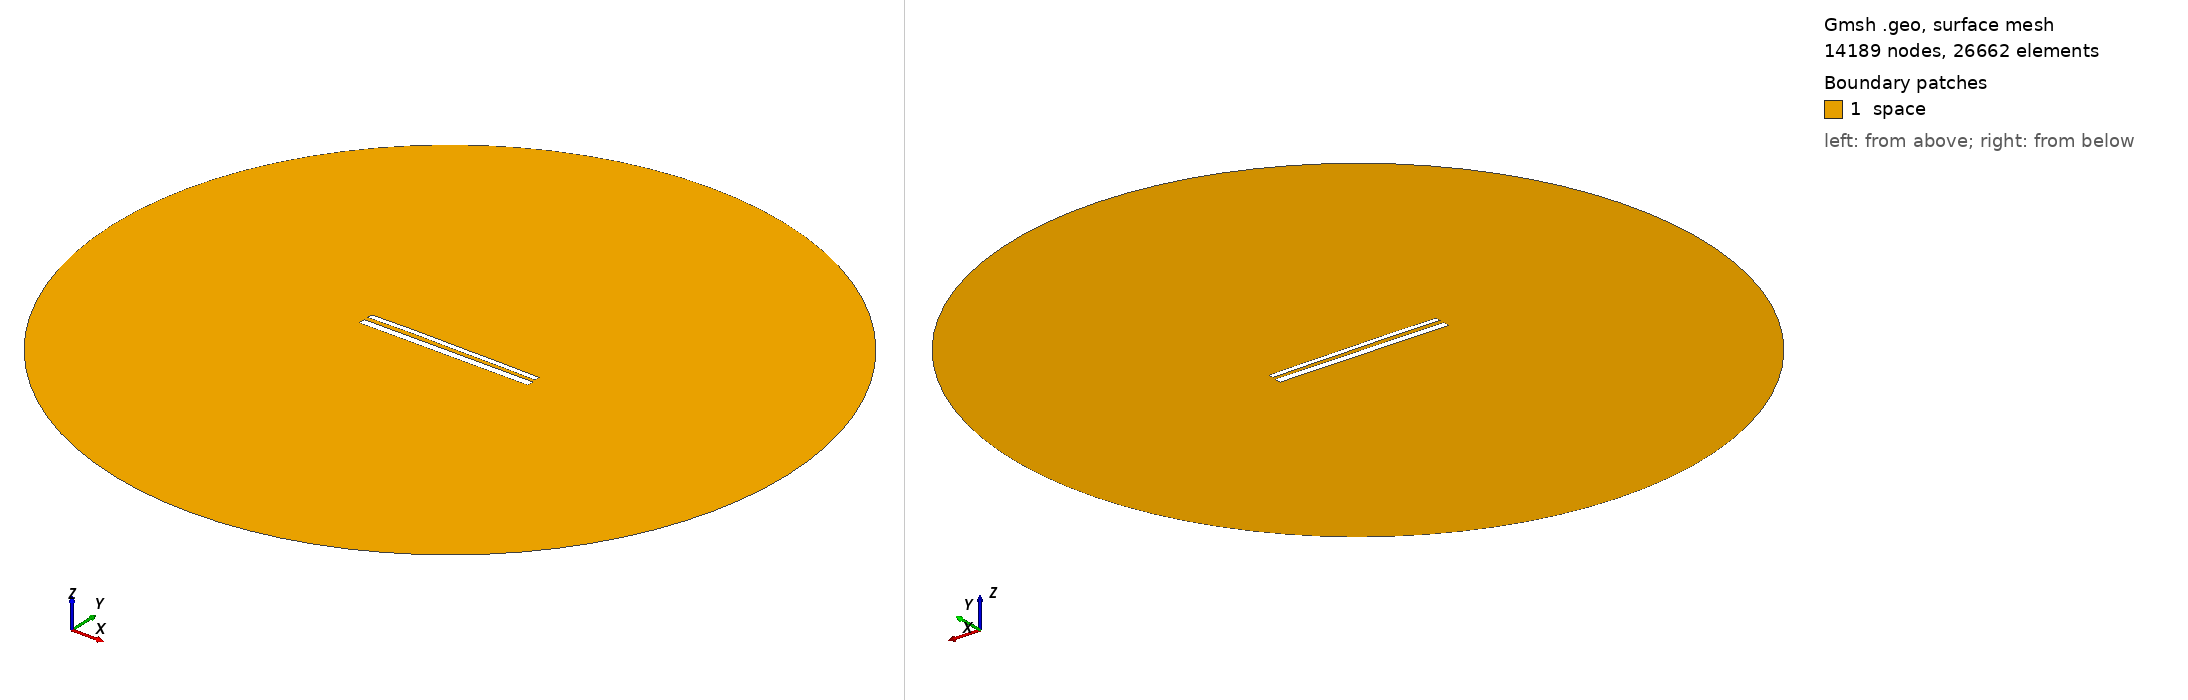

Gmsh geometry script, surface-meshed: 14189 nodes, 26662 surface elements. Boundary patches (legend numbers): 1 space. Left view from above one corner, right view from below the opposite corner. Legend entries are the model's physical surfaces. The drawing asked Gmsh for element sizes between 1% and 20% of the model's largest extent; the script's own settings can give other sizes.

=== 11994.geo (drawn) ===
//---------------------------------------
// Geometry kernel
//---------------------------------------

SetFactory("OpenCASCADE");



//---------------------------------------
// Parameters of the geometry
//---------------------------------------

// Overetch of the upper plate
overetch = 0.375;

// Distance between the plates
distance = 2.5;

// Discretization over the x axis (for the deformation)
nx = 50; 

// Length of the plate
L = 100 - overetch; 

// Number of modes
n = 4; 

// 1st mode coefficient
coeff(1) = -0.15;
beta(1) = 0.596864 * 3.1415926535 / L;

// 2nd mode coefficient
coeff(2) = 0.15;
beta(2) = 1.49418 * 3.1415926535 / L;

// 3rd mode coefficient
coeff(3) = 0.07499999999999998;
beta(3) = 2.50025 * 3.1415926535 / L;

// 4th mode coefficient
coeff(4) = 0.07499999999999998;
beta(4) = 3.49999 * 3.1415926535 / L;



//---------------------------------------
// Upper plate (deformed rectangle)
//---------------------------------------

// Coordiantes of the upper plate
xmin = -50;
xmax = 50 - overetch;

// Height of the upper plate
yheight = 4 - 2 * overetch;

// Indexes of the points
UpperID[] = {};
LowerID[] = {};
LeftID[] = {};
RightID[] = {};

// Point index
p = 1;

// Horizontal edges
For i In {1:nx}
    x = xmin + (i-1)*(xmax - xmin)/(nx-1);

    y_bottom = distance / 2 + overetch;
    For j In {1:n}
        C = (Cosh(beta(j)*L) + Cos(beta(j)*L)) / (Sinh(beta(j)*L) + Sin(beta(j)*L));
        y_bottom  = y_bottom + coeff(j) * (Cosh(beta(j)*(x+50)) - Cos(beta(j)*(x+50)) - C * (Sinh(beta(j)*(x+50)) - Sin(beta(j)*(x+50))));
    EndFor

    y_top = y_bottom + yheight;

    Point(p) = {x, y_top, 0, 1.0};
    UpperID[i] = p;
    p = p + 1;

    Point(p) = {x, y_bottom, 0, 1.0};
    LowerID[i] = p;
    p = p + 1;
EndFor

// Create point lists
UpperPts[] = {}; LowerPts[] = {};
For i In {1:nx}
  UpperPts[] += {UpperID[i]};
  LowerPts[] += {LowerID[i]};
EndFor

// Build splines
Spline(1) = {UpperPts[]};
Spline(2) = {LowerPts[]};
Line(3) = {LowerPts[nx-1], UpperPts[nx-1]};
Line(4) = {LowerPts[0], UpperPts[0]};

// Build the plane surface
Curve Loop(1) = {2, 3, -1, -4};
Plane Surface(1) = {1};



//---------------------------------------
// Lower plate (rectangle)
//---------------------------------------

// Vertices
Point(1001) = {-50, -1, 0, 1.0};
Point(1002) = { 50, -1, 0, 1.0};
Point(1003) = { 50,  -5, 0, 1.0};
Point(1004) = {-50,  -5, 0, 1.0};

// Edges
Line(5) = {1001, 1002};
Line(6) = {1002, 1003};
Line(7) = {1003, 1004};
Line(8) = {1004, 1001};

// Plane surface
Line Loop(2) = {5, 6, 7, 8};
Plane Surface(2) = {2}; 



//---------------------------------------
// Outer (fictious) boundary
//---------------------------------------

// Points
Point(1005) = {0, 0, 0};       // Center
Point(1006) = {200, 0, 0};     // Start point
Point(1007) = {0, 200, 0};     // 90 degrees
Point(1008) = {-200, 0, 0};    // 180 degrees
Point(1009) = {0, -200, 0};    // 270 degrees

// Circle arcs (each needs start, center, end)
Circle(9) = {1006, 1005, 1007};
Circle(10) = {1007, 1005, 1008};
Circle(11) = {1008, 1005, 1009};
Circle(12) = {1009, 1005, 1006};

// Plane surface for the entire domain
Curve Loop(3) = {9, 10, 11, 12};
Surface(3) = {3};

// Subtract the plates from the whole domain to obtain the actual domain where we want to solve the equations
BooleanDifference{ Surface{3}; Delete; }{ Surface{1}; Surface{2}; Delete; }




//---------------------------------------
// Transfinite Lines/Curves
//---------------------------------------

// Set the number of points on the boundaries
r = 7;

// Plates
Transfinite Curve {1, 2} = 50*r Using Progression 1;
Transfinite Curve {3, 4} = 2*r Using Progression 1;
Transfinite Line {5, 7} = 50*r Using Progression 1;
Transfinite Line {6, 8} = 2*r Using Progression 1;

// Outer boundary
Transfinite Line {9, 10, 11, 12} = 20 Using Progression 1;



//---------------------------------------
// Physical groups
//---------------------------------------                

// Physical curves (boundaries)
Physical Line("force_segment", 10) = {2};
Physical Line("upper_plate", 11) = {1, 3, 4};
Physical Line("lower_plate", 12) = {5, 6, 7, 8};
Physical Line("boundary", 20) = {9, 10, 11, 12};

// Physical Surfaces
Physical Surface("space", 30) = {3};



//---------------------------------------
// 6. Generate the Mesh
//---------------------------------------

// 2D mesh generation
Mesh 2;
